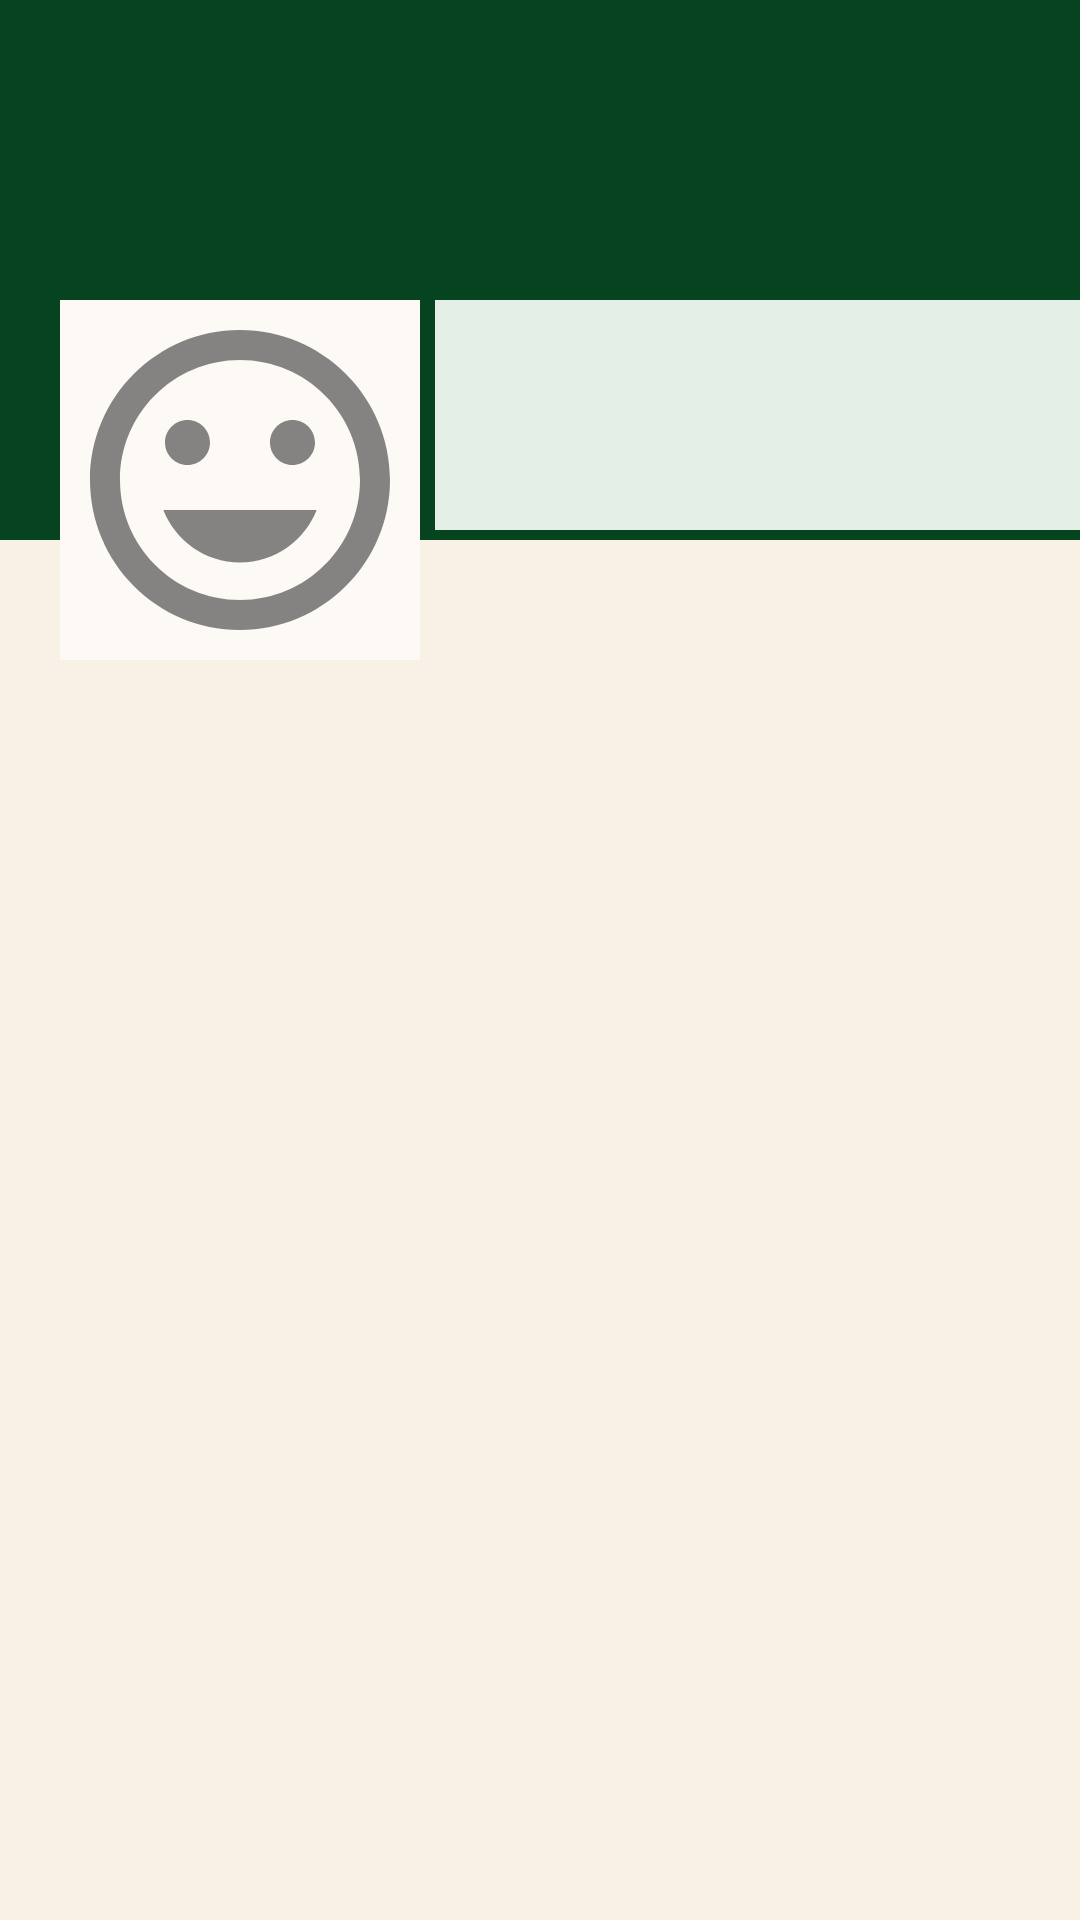

Layout XML and referenced resources for this Android screen:
<!-- AndroidManifest.xml: application theme Theme.Recipes -->
<!-- res/layout/activity_other_profile.xml -->
<?xml version="1.0" encoding="utf-8"?>
<ScrollView xmlns:android="http://schemas.android.com/apk/res/android"
    xmlns:tools="http://schemas.android.com/tools"
    android:layout_width="match_parent"
    android:layout_height="match_parent"
    tools:context=".Activities.OtherProfileActivity"
    android:background="#FAF1E6">


        <RelativeLayout
            android:layout_width="match_parent"
            android:layout_height="wrap_content">

            <androidx.appcompat.widget.AppCompatImageView
                android:id="@+id/cover_iv"
                android:layout_width="match_parent"
                android:layout_height="180dp"
                android:background="#064420"
                android:scaleType="fitXY" />

            <androidx.appcompat.widget.LinearLayoutCompat
                android:id="@+id/linear_layout"
                android:layout_width="match_parent"
                android:layout_height="120dp"
                android:layout_marginTop="100dp"
                android:orientation="horizontal">


                <androidx.appcompat.widget.AppCompatImageView
                    android:id="@+id/profile_iv"
                    android:layout_width="120dp"
                    android:layout_height="120dp"
                    android:layout_marginStart="20dp"
                    android:layout_marginEnd="5dp"
                    android:background="#FDFAF6"
                    android:scaleType="centerCrop"
                    android:src="@drawable/ic_profile_default" />

                <androidx.appcompat.widget.LinearLayoutCompat
                    android:layout_width="match_parent"
                    android:layout_height="wrap_content"
                    android:background="#E4EFE7"
                    android:orientation="vertical">

                    <androidx.appcompat.widget.AppCompatTextView
                        android:id="@+id/name_tv"
                        android:layout_width="wrap_content"
                        android:layout_height="wrap_content"
                        android:layout_marginHorizontal="5dp"
                        android:layout_marginTop="5dp"
                        android:textColor="#064420"
                        android:textSize="25sp" />

                    <androidx.appcompat.widget.AppCompatTextView
                        android:id="@+id/email_tv"
                        android:layout_width="wrap_content"
                        android:layout_height="wrap_content"
                        android:layout_marginHorizontal="5dp"
                        android:textColor="#064420" />

                    <androidx.appcompat.widget.AppCompatTextView
                        android:id="@+id/speciality_tv"
                        android:layout_width="wrap_content"
                        android:layout_height="wrap_content"
                        android:layout_marginHorizontal="5dp"
                        android:textColor="#064420" />
                </androidx.appcompat.widget.LinearLayoutCompat>

            </androidx.appcompat.widget.LinearLayoutCompat>

            <androidx.recyclerview.widget.RecyclerView
                android:id="@+id/posts_recycler_view"
                android:layout_width="match_parent"
                android:layout_height="match_parent"
                android:layout_below="@id/linear_layout"
                />

        </RelativeLayout>

    </ScrollView>
<!-- resources referenced by this layout -->
<resources>
  <!-- drawable ic_profile_default (drawable-anydpi) -->
  <vector xmlns:android="http://schemas.android.com/apk/res/android"
      android:width="24dp"
      android:height="24dp"
      android:viewportWidth="24"
      android:viewportHeight="24"
      android:tint="#333333"
      android:alpha="0.6">
    <path
        android:fillColor="#8E8E8E"
        android:pathData="M11.99,2C6.47,2 2,6.48 2,12s4.47,10 9.99,10C17.52,22 22,17.52 22,12S17.52,2 11.99,2zM12,20c-4.42,0 -8,-3.58 -8,-8s3.58,-8 8,-8 8,3.58 8,8 -3.58,8 -8,8zM15.5,11c0.83,0 1.5,-0.67 1.5,-1.5S16.33,8 15.5,8 14,8.67 14,9.5s0.67,1.5 1.5,1.5zM8.5,11c0.83,0 1.5,-0.67 1.5,-1.5S9.33,8 8.5,8 7,8.67 7,9.5 7.67,11 8.5,11zM12,17.5c2.33,0 4.31,-1.46 5.11,-3.5L6.89,14c0.8,2.04 2.78,3.5 5.11,3.5z"/>
  </vector>
  <style name="Theme.Recipes" parent="Theme.MaterialComponents.DayNight.DarkActionBar">
          
          <item name="colorPrimary">#064420</item>
          <item name="colorPrimaryVariant">#064420</item>
          <item name="colorOnPrimary">#064420</item>
          
          <item name="colorSecondary">#064420</item>
          <item name="colorSecondaryVariant">#E4EFE7</item>
          <item name="colorOnSecondary">@color/black</item>
          
          <item name="android:statusBarColor" tools:targetApi="l">?attr/colorPrimaryVariant</item>
          
      </style>
  <!-- not gathered from this repository: default colours our renderer supplied (Android Studio template values) -->
  <color name="black">#FF000000</color>
</resources>
